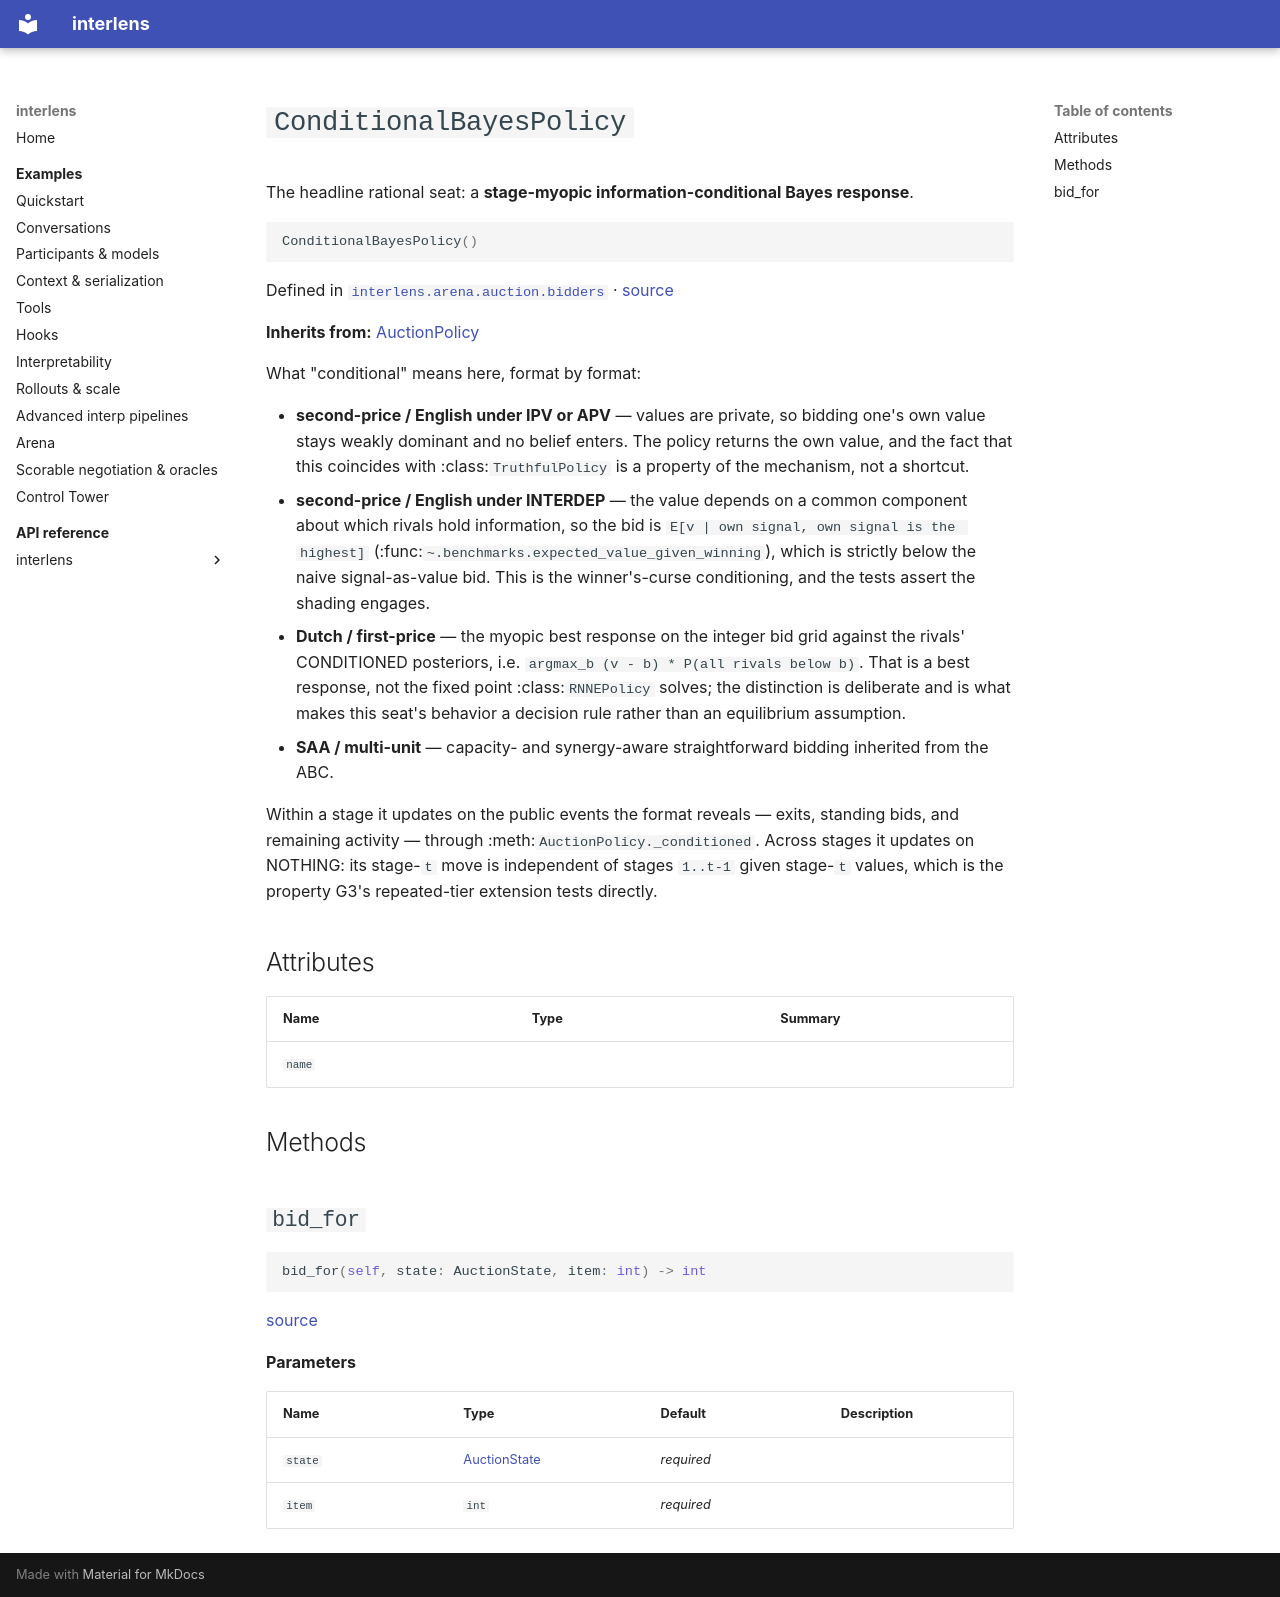

repository: Sid-MB/interlens · page: reference/interlens/arena/auction/bidders/ConditionalBayesPolicy/index.html · generator: mkdocs

# `ConditionalBayesPolicy`

The headline rational seat: a **stage-myopic information-conditional Bayes response**.

```python
ConditionalBayesPolicy()
```

Defined in [`interlens.arena.auction.bidders`](index.md) · [source](https://github.com/Sid-MB/interlens/blob/main/src/interlens/arena/auction/bidders.py#L585-L627)

**Inherits from:** [AuctionPolicy](AuctionPolicy.md)

What "conditional" means here, format by format:

- **second-price / English under IPV or APV** — values are private, so bidding one's own value stays
  weakly dominant and no belief enters. The policy returns the own value, and the fact that this
  coincides with :class:`TruthfulPolicy` is a property of the mechanism, not a shortcut.
- **second-price / English under INTERDEP** — the value depends on a common component about which
  rivals hold information, so the bid is `E[v | own signal, own signal is the highest]`
  (:func:`~.benchmarks.expected_value_given_winning`), which is strictly below the naive
  signal-as-value bid. This is the winner's-curse conditioning, and the tests assert the shading engages.
- **Dutch / first-price** — the myopic best response on the integer bid grid against the rivals'
  CONDITIONED posteriors, i.e. `argmax_b (v - b) * P(all rivals below b)`. That is a best response,
  not the fixed point :class:`RNNEPolicy` solves; the distinction is deliberate and is what makes this
  seat's behavior a decision rule rather than an equilibrium assumption.
- **SAA / multi-unit** — capacity- and synergy-aware straightforward bidding inherited from the ABC.

Within a stage it updates on the public events the format reveals — exits, standing bids, and remaining
activity — through :meth:`AuctionPolicy._conditioned`. Across stages it updates on NOTHING: its stage-`t`
move is independent of stages `1..t-1` given stage-`t` values, which is the property G3's repeated-tier
extension tests directly.

## Attributes {#attributes}

| Name | Type | Summary |
|---|---|---|
| `name` |  |  |

## Methods {#methods}

## `bid_for` {#bid_for}

```python
bid_for(self, state: AuctionState, item: int) -> int
```

[source](https://github.com/Sid-MB/interlens/blob/main/src/interlens/arena/auction/bidders.py#L610-L627)

**Parameters**

| Name | Type | Default | Description |
|---|---|---|---|
| `state` | [AuctionState](AuctionState.md) | *required* |  |
| `item` | `int` | *required* |  |
